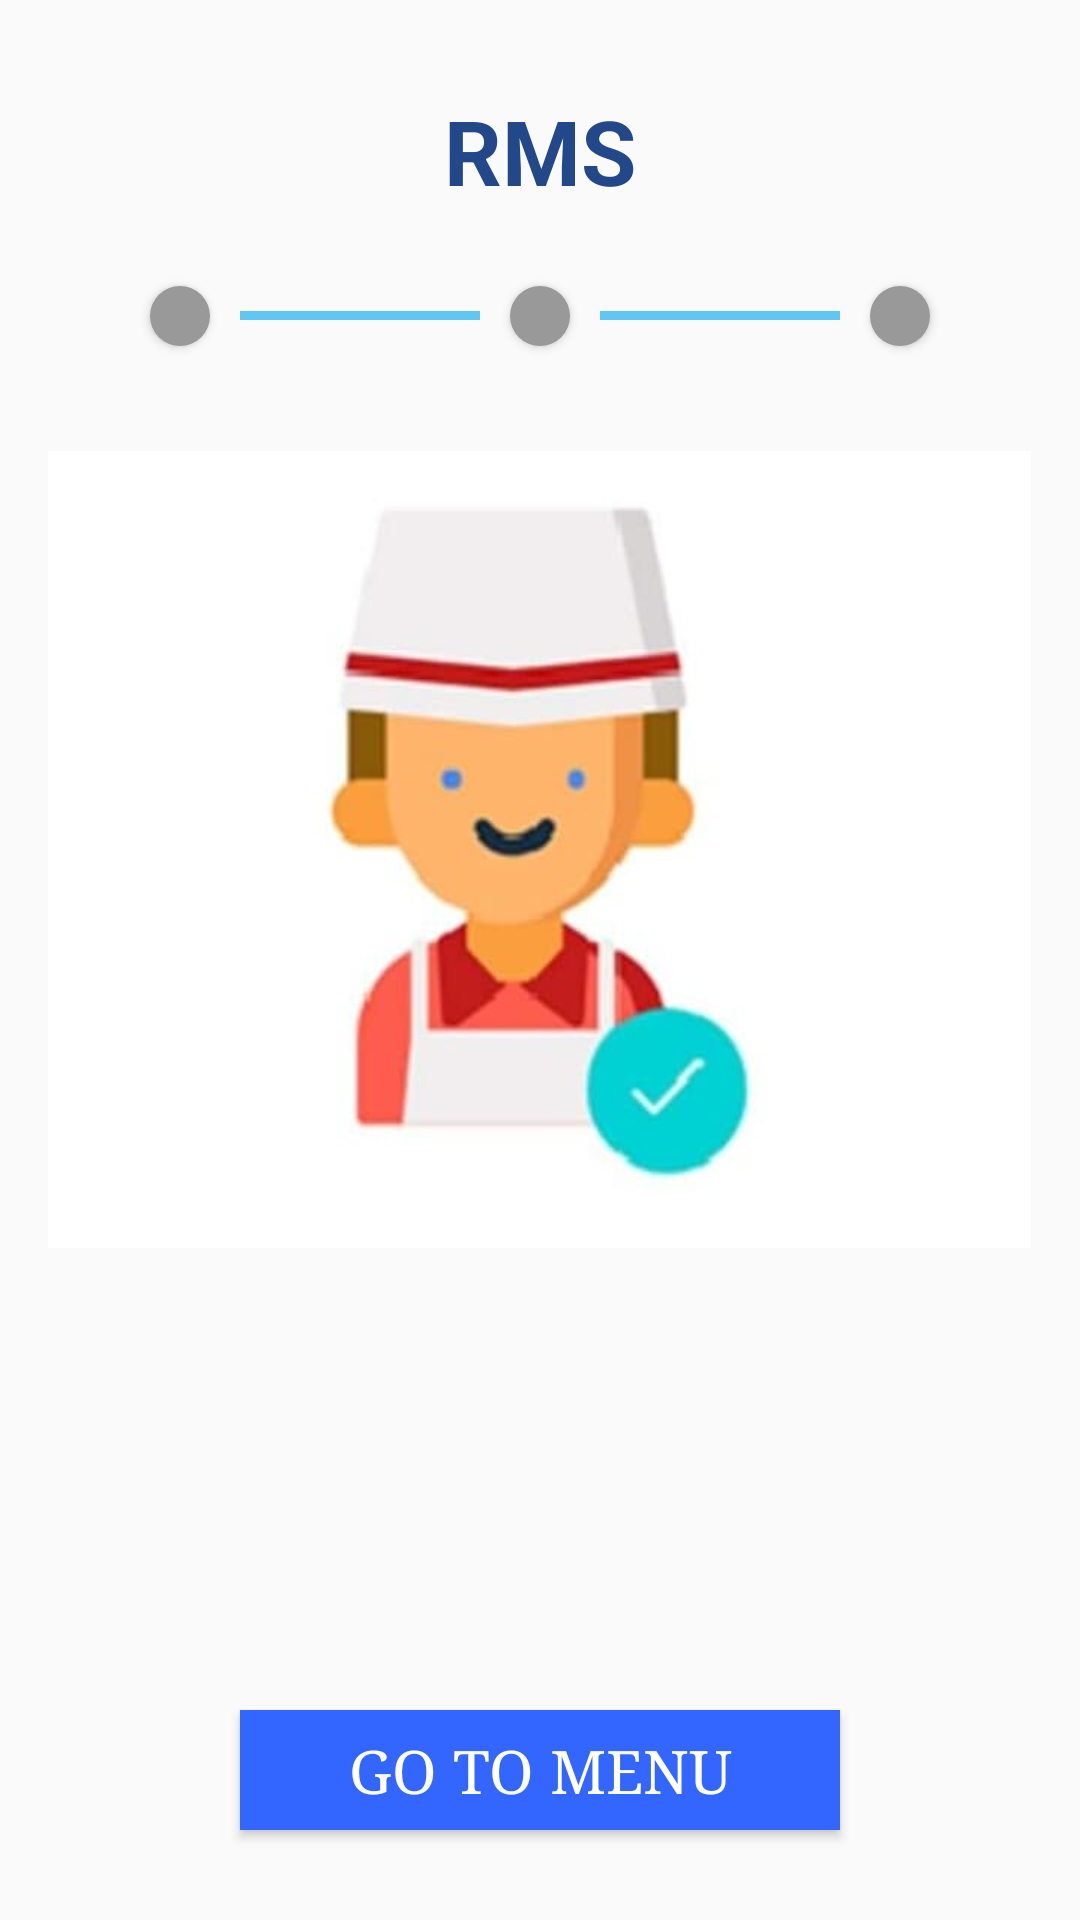

Produce the Android XML layout that renders to this screen, including the resource entries it uses.
<!-- AndroidManifest.xml: application theme AppTheme2 -->
<!-- res/layout/trackorder.xml -->
<?xml version="1.0" encoding="utf-8"?>
<LinearLayout
    xmlns:android="http://schemas.android.com/apk/res/android"
    android:layout_width="match_parent"
    android:layout_height="match_parent"
    xmlns:app="http://schemas.android.com/apk/res-auto"
    android:orientation="vertical">

    <LinearLayout
        android:layout_width="match_parent"
        android:layout_height="0dp"
        android:orientation="vertical"
        android:layout_weight="10">
        <TextView
            android:layout_gravity="center"
            android:id="@+id/text_view"
            android:layout_width="wrap_content"
            android:layout_height="wrap_content"
            android:textColor="#224889"
            android:text="@string/app_name"
            android:textSize="30sp"
            android:layout_marginTop="30dp"
            android:gravity="center"
            android:textStyle="bold"
            />
        <LinearLayout
            android:layout_marginTop="10dp"
            android:gravity="center"
            android:layout_width="match_parent"
            android:layout_height="50dp"
            android:orientation="horizontal">
            <Button
                android:id="@+id/step_1"
                android:layout_width="20dp"
                android:background="@drawable/bg2"
                android:layout_height="20dp"/>

            <ImageView
                android:layout_width="80dp"
                android:layout_height="3dp"
                android:layout_marginStart="10dp"
                android:layout_marginEnd="10dp"
                android:background="@color/sky"/>
            <Button
                android:id="@+id/step_2"
                android:layout_width="20dp"
                android:background="@drawable/bg2"
                android:layout_height="20dp"/>
            <ImageView
                android:layout_width="80dp"
                android:layout_height="3dp"
                android:layout_marginStart="10dp"
                android:layout_marginEnd="10dp"
                android:background="@color/sky"/>
            <Button
                android:id="@+id/step_3"
                android:layout_width="20dp"
                android:background="@drawable/bg2"
                android:layout_height="20dp"/>

        </LinearLayout>
        <ImageView
            android:layout_marginTop="20dp"
            android:layout_gravity="center"
            android:id="@+id/img_step"
            android:layout_width="wrap_content"
            android:background="@drawable/step1"
            android:layout_height="wrap_content"/>

    </LinearLayout>

   <Button
       android:layout_gravity="center"
       android:layout_width="200dp"
       android:layout_height="0dp"
       android:layout_weight="0.7"
       android:fontFamily="serif"
       android:textSize="20dp"
       android:textColor="@color/write"
       android:text="go to menu"
       android:background="@color/colorblue"
       android:layout_marginBottom="30dp"
       android:id="@+id/gotomenu">

   </Button>

</LinearLayout>
<!-- resources referenced by this layout -->
<resources>
  <color name="colorblue">#3366FF</color>
  <color name="sky">#EB53C2F3</color>
  <color name="write">#FFFFFF</color>
  <!-- drawable bg2 (drawable) -->
  <shape
      xmlns:android="http://schemas.android.com/apk/res/android" android:shape="oval">
      <gradient android:startColor="@color/gray" android:endColor="@color/gray" android:type="linear"/>
      <corners android:radius="10dp" />
  </shape>
  <!-- drawable step1: jpg bitmap (drawable-xhdpi, 11144 bytes) -->
  <string name="app_name">RMS</string>
  <style name="AppTheme2" parent="Theme.AppCompat.Light.NoActionBar">
          
          <item name="colorPrimary">@color/colorblue</item>
          <item name="colorPrimaryDark">@color/BlackDark</item>
          <item name="colorAccent">@color/colorBlueDark</item>
      </style>
  <color name="gray">#999999</color>
  <color name="BlackDark">#000000</color>
  <color name="colorBlueDark">#0066CC</color>
</resources>
